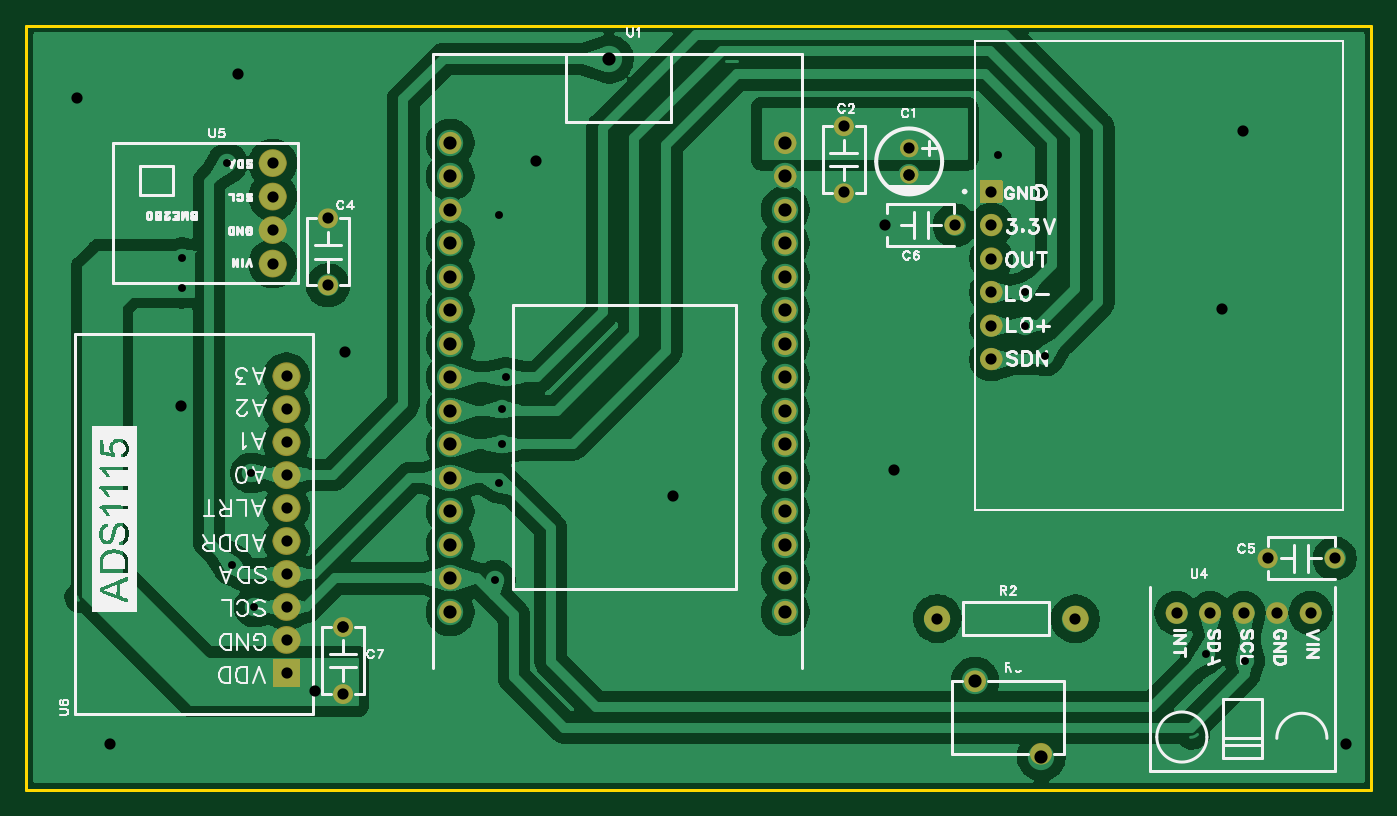
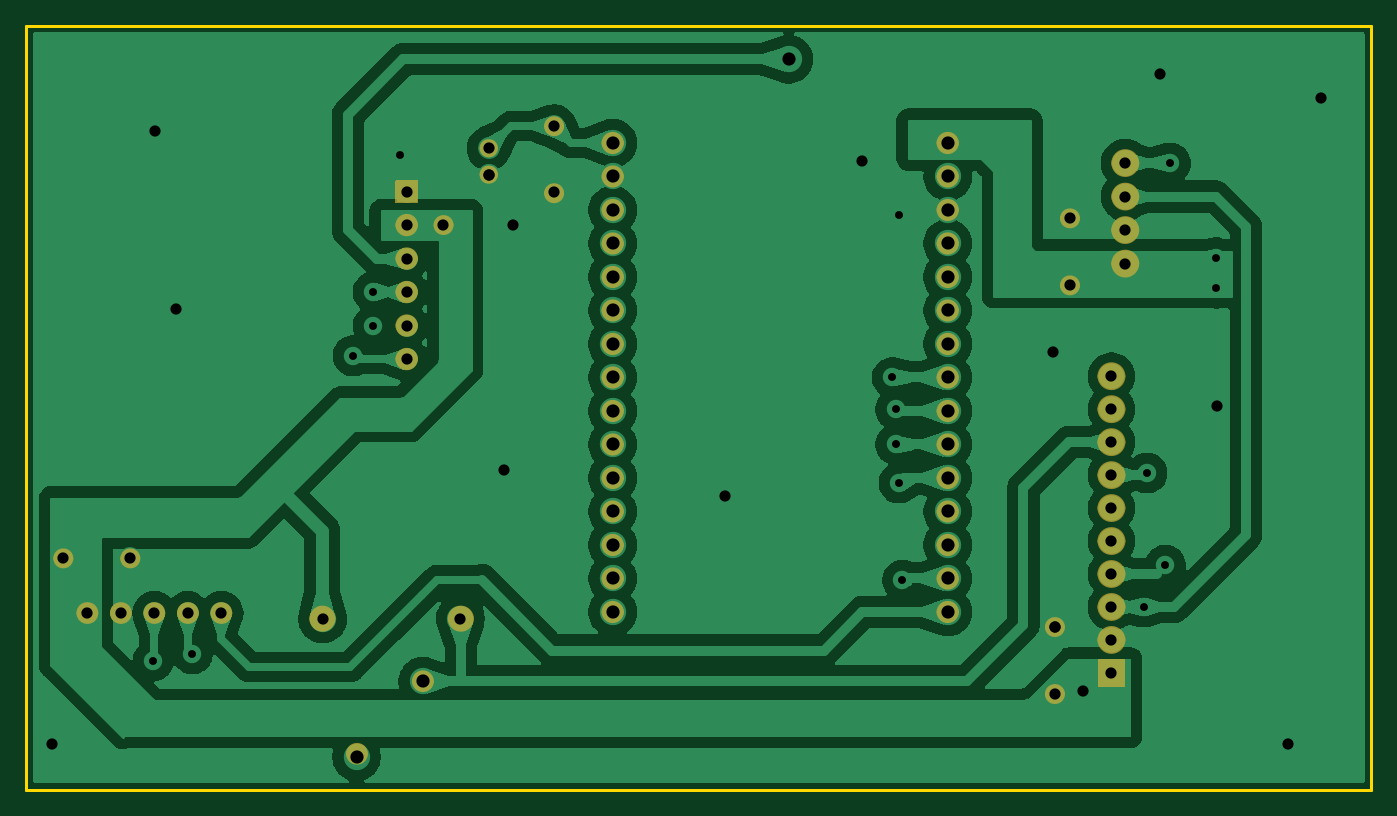
Circuit board: 9 layer files. Board 102.0 x 57.9 mm.
- bottom_copper: untitled-B_Cu.gbr (160903 bytes)
- bottom_mask: untitled-B_Mask.gbr (15225 bytes)
- bottom_silk: untitled-B_Silkscreen.gbr (469 bytes)
- outline: untitled-Edge_Cuts.gbr (713 bytes)
- top_copper: untitled-F_Cu.gbr (177011 bytes)
- top_mask: untitled-F_Mask.gbr (15225 bytes)
- top_silk: untitled-F_Silkscreen.gbr (83910 bytes)
- drill: untitled-NPTH.drl (276 bytes)
- drill: untitled-PTH.drl (2305 bytes)

=== bottom_copper: untitled-B_Cu.gbr (160903 bytes, source omitted) ===
=== bottom_mask: untitled-B_Mask.gbr (15225 bytes, source omitted) ===
=== bottom_silk: untitled-B_Silkscreen.gbr ===
%TF.GenerationSoftware,KiCad,Pcbnew,10.0.1*%
%TF.CreationDate,2026-10-18T22:24:05+03:00*%
%TF.ProjectId,untitled,756e7469-746c-4656-942e-6b696361645f,rev?*%
%TF.SameCoordinates,Original*%
%TF.FileFunction,Legend,Bot*%
%TF.FilePolarity,Positive*%
%FSLAX46Y46*%
G04 Gerber Fmt 4.6, Leading zero omitted, Abs format (unit mm)*
G04 Created by KiCad (PCBNEW 10.0.1) date 2026-10-18 22:24:05*
%MOMM*%
%LPD*%
G01*
G04 APERTURE LIST*
G04 APERTURE END LIST*
M02*

=== outline: untitled-Edge_Cuts.gbr ===
%TF.GenerationSoftware,KiCad,Pcbnew,10.0.1*%
%TF.CreationDate,2026-10-18T22:24:05+03:00*%
%TF.ProjectId,untitled,756e7469-746c-4656-942e-6b696361645f,rev?*%
%TF.SameCoordinates,Original*%
%TF.FileFunction,Profile,NP*%
%FSLAX46Y46*%
G04 Gerber Fmt 4.6, Leading zero omitted, Abs format (unit mm)*
G04 Created by KiCad (PCBNEW 10.0.1) date 2026-10-18 22:24:05*
%MOMM*%
%LPD*%
G01*
G04 APERTURE LIST*
%TA.AperFunction,Profile*%
%ADD10C,0.254000*%
%TD*%
G04 APERTURE END LIST*
D10*
X22860000Y-133985000D02*
X124841000Y-133985000D01*
X22860000Y-191897000D02*
X22860000Y-133985000D01*
X124841000Y-133985000D02*
X124841000Y-191897000D01*
X124841000Y-191897000D02*
X22860000Y-191897000D01*
M02*

=== top_copper: untitled-F_Cu.gbr (177011 bytes, source omitted) ===
=== top_mask: untitled-F_Mask.gbr (15225 bytes, source omitted) ===
=== top_silk: untitled-F_Silkscreen.gbr (83910 bytes, source omitted) ===
=== drill: untitled-NPTH.drl ===
M48
; DRILL file KiCad 10.0.1 date 2026-10-18T22:24:07
; FORMAT={-:-/ absolute / metric / decimal}
; #@! TF.CreationDate,2026-10-18T22:24:07+03:00
; #@! TF.GenerationSoftware,Kicad,Pcbnew,10.0.1
; #@! TF.FileFunction,NonPlated,1,2,NPTH
FMAT,2
METRIC
%
G90
G05
M30

=== drill: untitled-PTH.drl ===
M48
; DRILL file KiCad 10.0.1 date 2026-10-18T22:24:07
; FORMAT={-:-/ absolute / metric / decimal}
; #@! TF.CreationDate,2026-10-18T22:24:07+03:00
; #@! TF.GenerationSoftware,Kicad,Pcbnew,10.0.1
; #@! TF.FileFunction,Plated,1,2,PTH
FMAT,2
METRIC
; #@! TA.AperFunction,Plated,PTH,ViaDrill
T1C0.600
; #@! TA.AperFunction,Plated,PTH,ViaDrill
T2C0.850
; #@! TA.AperFunction,Plated,PTH,ViaDrill
T3C1.000
%
G90
G05
T1
X34.62Y-153.874
X34.629Y-151.574
X38.1Y-144.399
X38.481Y-174.879
X39.878Y-167.894
X40.132Y-178.055
X58.42Y-176.022
X58.674Y-148.336
X58.674Y-168.656
X58.928Y-163.068
X58.928Y-165.735
X59.182Y-160.655
X96.52Y-143.764
X98.552Y-154.178
X98.552Y-156.718
X100.076Y-159.004
X112.268Y-181.61
X115.22Y-182.118
T2
X26.67Y-139.446
X29.21Y-188.468
X34.544Y-162.814
X38.862Y-137.668
X41.529Y-144.399
X41.529Y-146.939
X41.529Y-149.479
X41.529Y-152.019
X42.577Y-160.558
X42.577Y-163.058
X42.577Y-165.558
X42.577Y-168.058
X42.577Y-170.555
X42.577Y-173.055
X42.577Y-175.555
X42.577Y-178.055
X42.577Y-180.555
X42.577Y-183.055
X44.704Y-184.404
X45.72Y-148.59
X45.72Y-153.67
X46.863Y-179.578
X46.863Y-179.578
X46.863Y-184.658
X46.99Y-158.75
X61.468Y-144.272
X71.882Y-169.672
X84.836Y-141.605
X84.836Y-146.558
X87.976Y-149.066
X88.646Y-167.64
X89.789Y-143.272
X89.789Y-145.272
X89.789Y-145.272
X91.934Y-178.932
X93.24Y-149.115
X96.01Y-149.082
X96.01Y-151.649
X96.01Y-154.187
X96.01Y-156.726
X96.01Y-159.274
X96.012Y-146.558
X102.392Y-178.96
X110.059Y-178.516
X112.607Y-178.525
X113.538Y-155.448
X115.062Y-141.986
X115.142Y-178.515
X116.967Y-174.371
X117.685Y-178.516
X120.222Y-178.515
X122.047Y-174.371
X122.936Y-188.468
T3
X54.991Y-142.875
X54.991Y-145.415
X54.991Y-147.955
X54.991Y-150.495
X54.991Y-153.035
X54.991Y-155.575
X54.991Y-158.115
X54.991Y-160.655
X54.991Y-163.195
X54.991Y-165.735
X54.991Y-168.275
X54.991Y-170.815
X54.991Y-173.355
X54.991Y-175.895
X54.991Y-178.435
X67.056Y-136.525
X80.387Y-145.396
X80.391Y-142.875
X80.391Y-147.955
X80.391Y-150.495
X80.391Y-153.035
X80.391Y-155.575
X80.391Y-158.115
X80.391Y-160.655
X80.391Y-163.195
X80.391Y-165.735
X80.391Y-168.275
X80.391Y-170.815
X80.391Y-173.355
X80.391Y-175.895
X80.391Y-178.435
X94.785Y-183.69
X99.817Y-189.421
M30
